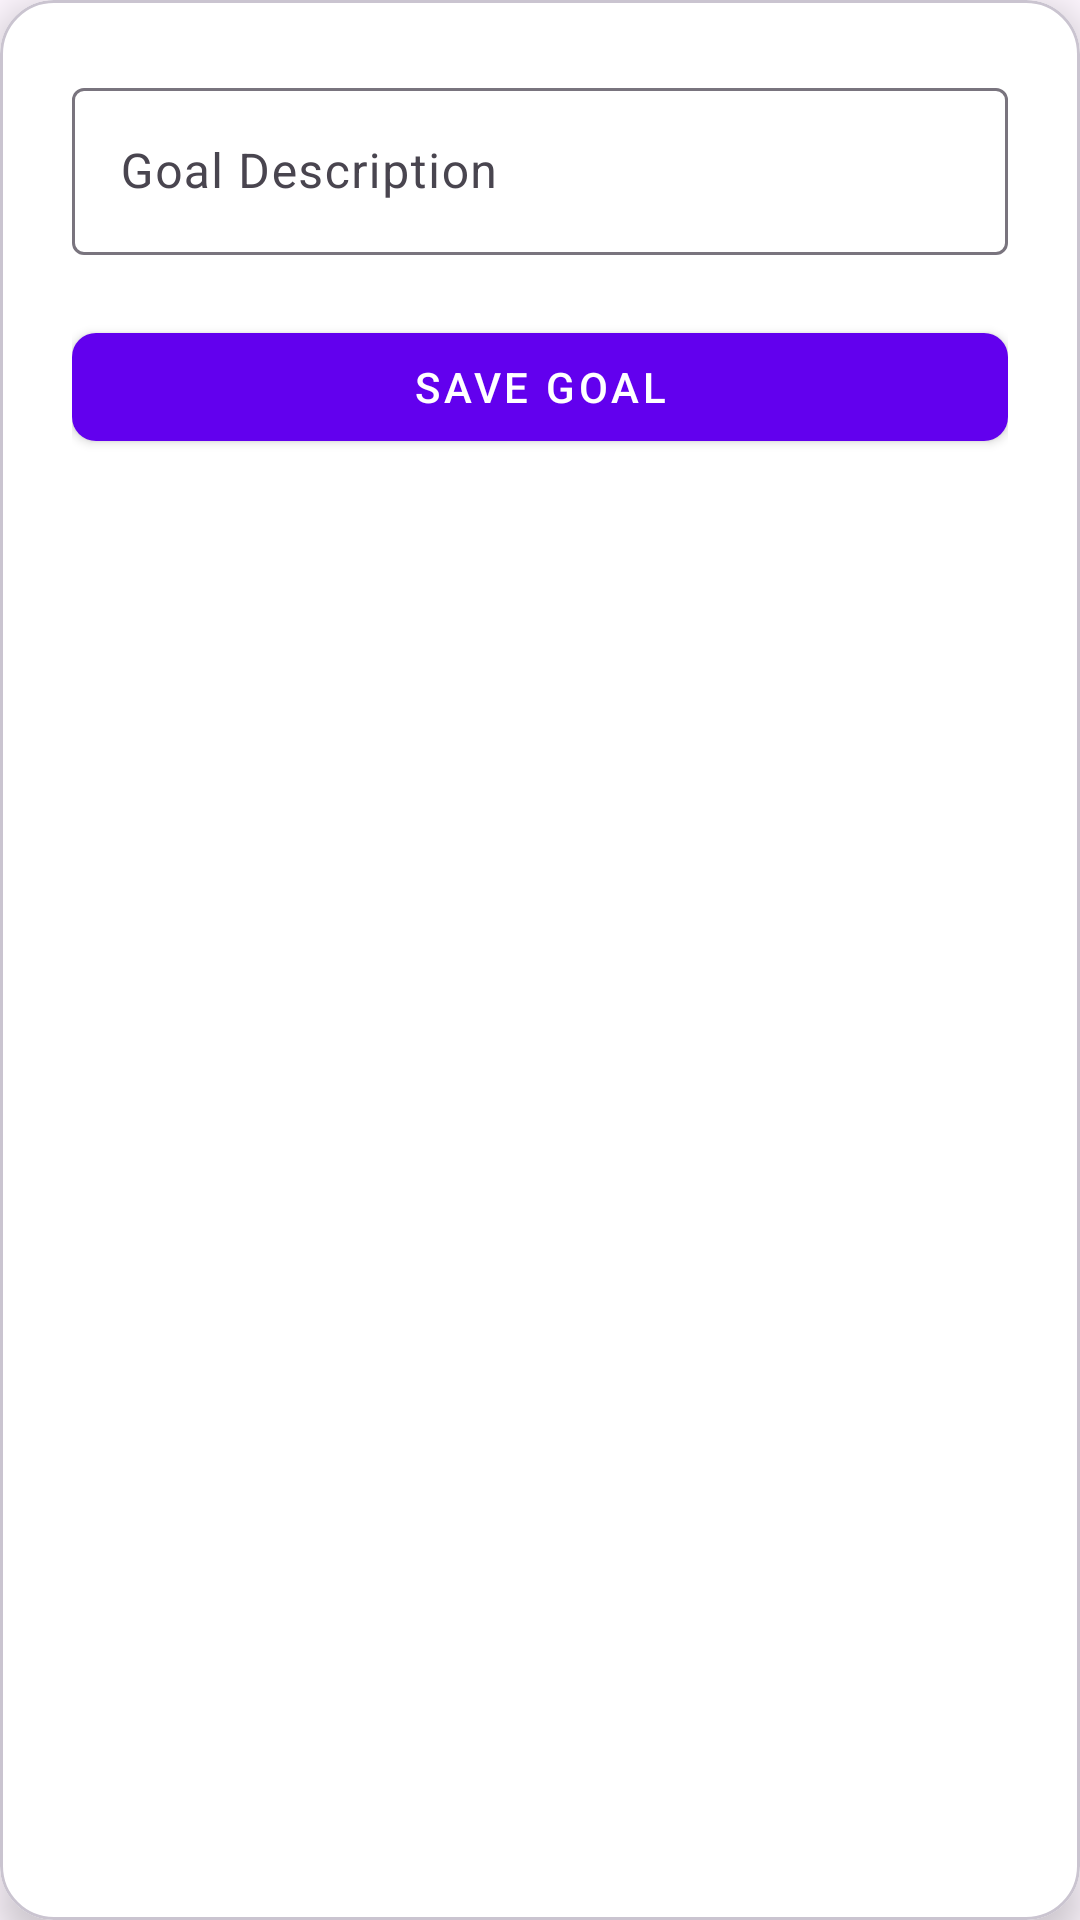

Android layout source for this screen:
<!-- AndroidManifest.xml: application theme Theme.StudyBuddy -->
<!-- res/layout/dialog_set_goals.xml -->
<?xml version="1.0" encoding="utf-8"?>
<com.google.android.material.card.MaterialCardView xmlns:android="http://schemas.android.com/apk/res/android"
    xmlns:app="http://schemas.android.com/apk/res-auto"
    android:layout_width="match_parent"
    android:layout_height="wrap_content"
    android:layout_gravity="center"
    app:cardCornerRadius="18dp"
    app:cardElevation="8dp"
    app:cardBackgroundColor="@android:color/white"
    android:layout_margin="24dp">

    <LinearLayout
        android:layout_width="match_parent"
        android:layout_height="wrap_content"
        android:orientation="vertical"
        android:padding="24dp">

        <com.google.android.material.textfield.TextInputLayout
            android:layout_width="match_parent"
            android:layout_height="wrap_content"
            android:hint="Goal Description"
            android:layout_marginBottom="20dp">
            <com.google.android.material.textfield.TextInputEditText
                android:id="@+id/goalDescriptionEditText"
                android:layout_width="match_parent"
                android:layout_height="wrap_content"
                android:maxLines="3"
                android:textColor="@android:color/black"
                android:textColorHint="@color/hintTextColor" />
        </com.google.android.material.textfield.TextInputLayout>

        <com.google.android.material.button.MaterialButton
            android:id="@+id/saveGoalButton"
            android:layout_width="match_parent"
            android:layout_height="wrap_content"
            android:text="Save Goal"
            style="@style/Widget.MaterialComponents.Button"
            app:cornerRadius="8dp"
            android:textAllCaps="true"
            app:backgroundTint="@color/primaryColor"
            android:textColor="@android:color/white"/>
    </LinearLayout>
</com.google.android.material.card.MaterialCardView>
<!-- resources referenced by this layout -->
<resources>
  <color name="hintTextColor">#888888</color>
  <color name="primaryColor">#6200EE</color>
  <style name="Theme.StudyBuddy" parent="Base.Theme.StudyBuddy" />
  <style name="Base.Theme.StudyBuddy" parent="Theme.Material3.DayNight.NoActionBar">
          
          <item name="colorPrimary">@color/primaryColor</item>
          <item name="colorPrimaryVariant">@color/primaryDarkColor</item>
          <item name="colorOnPrimary">@color/primaryTextColor</item>
          
          <item name="colorSecondary">@color/secondaryColor</item>
          <item name="colorSecondaryVariant">@color/secondaryDarkColor</item>
          <item name="colorOnSecondary">@color/secondaryTextColor</item>
          <item name="colorSurface">@color/light_background</item>
      </style>
  <color name="primaryDarkColor">#0000b3</color>
  <color name="primaryTextColor">#ffffff</color>
  <color name="secondaryColor">#03DAC5</color>
  <color name="secondaryDarkColor">#00a894</color>
  <color name="secondaryTextColor">#000000</color>
  <color name="light_background">#F0F0F0</color>
</resources>
